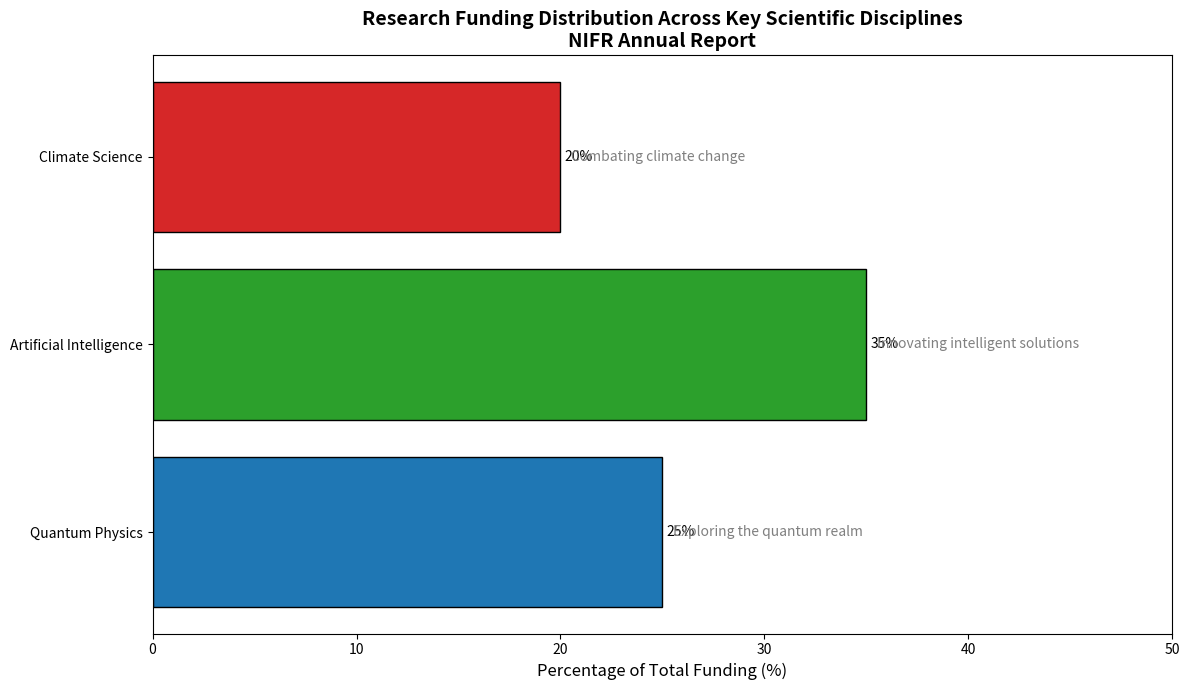

Here is the Python script that generated this plot:
import matplotlib.pyplot as plt
import numpy as np

# Data preparation
disciplines = ['Quantum Physics', 'Artificial Intelligence', 'Climate Science']
funding_percentages = [25, 35, 20]
colors = ['#1f77b4', '#2ca02c', '#d62728']

# Create the plot
fig, ax = plt.subplots(figsize=(12, 7))

# Plotting a horizontal bar chart
bars = ax.barh(disciplines, funding_percentages, color=colors, edgecolor='black')

# Adding labels to each bar
ax.bar_label(bars, labels=[f'{p}%' for p in funding_percentages], label_type='edge', padding=3)

# Set labels and title
ax.set_xlabel('Percentage of Total Funding (%)', fontsize=12)
ax.set_title('Research Funding Distribution Across Key Scientific Disciplines\nNIFR Annual Report', 
             fontsize=14, fontweight='bold')

# Customize the x-axis to clearly show 0-100%
ax.set_xlim(0, 50)

# Annotate each discipline with a brief description
descriptions = [
    "Exploring the quantum realm",
    "Innovating intelligent solutions",
    "Combating climate change"
]

for bar, desc in zip(bars, descriptions):
    ax.text(bar.get_width() + 0.5, bar.get_y() + bar.get_height()/2, desc,
            va='center', ha='left', fontsize=10, color='grey')

# Improve the layout
plt.tight_layout()

# Display the plot
plt.show()
